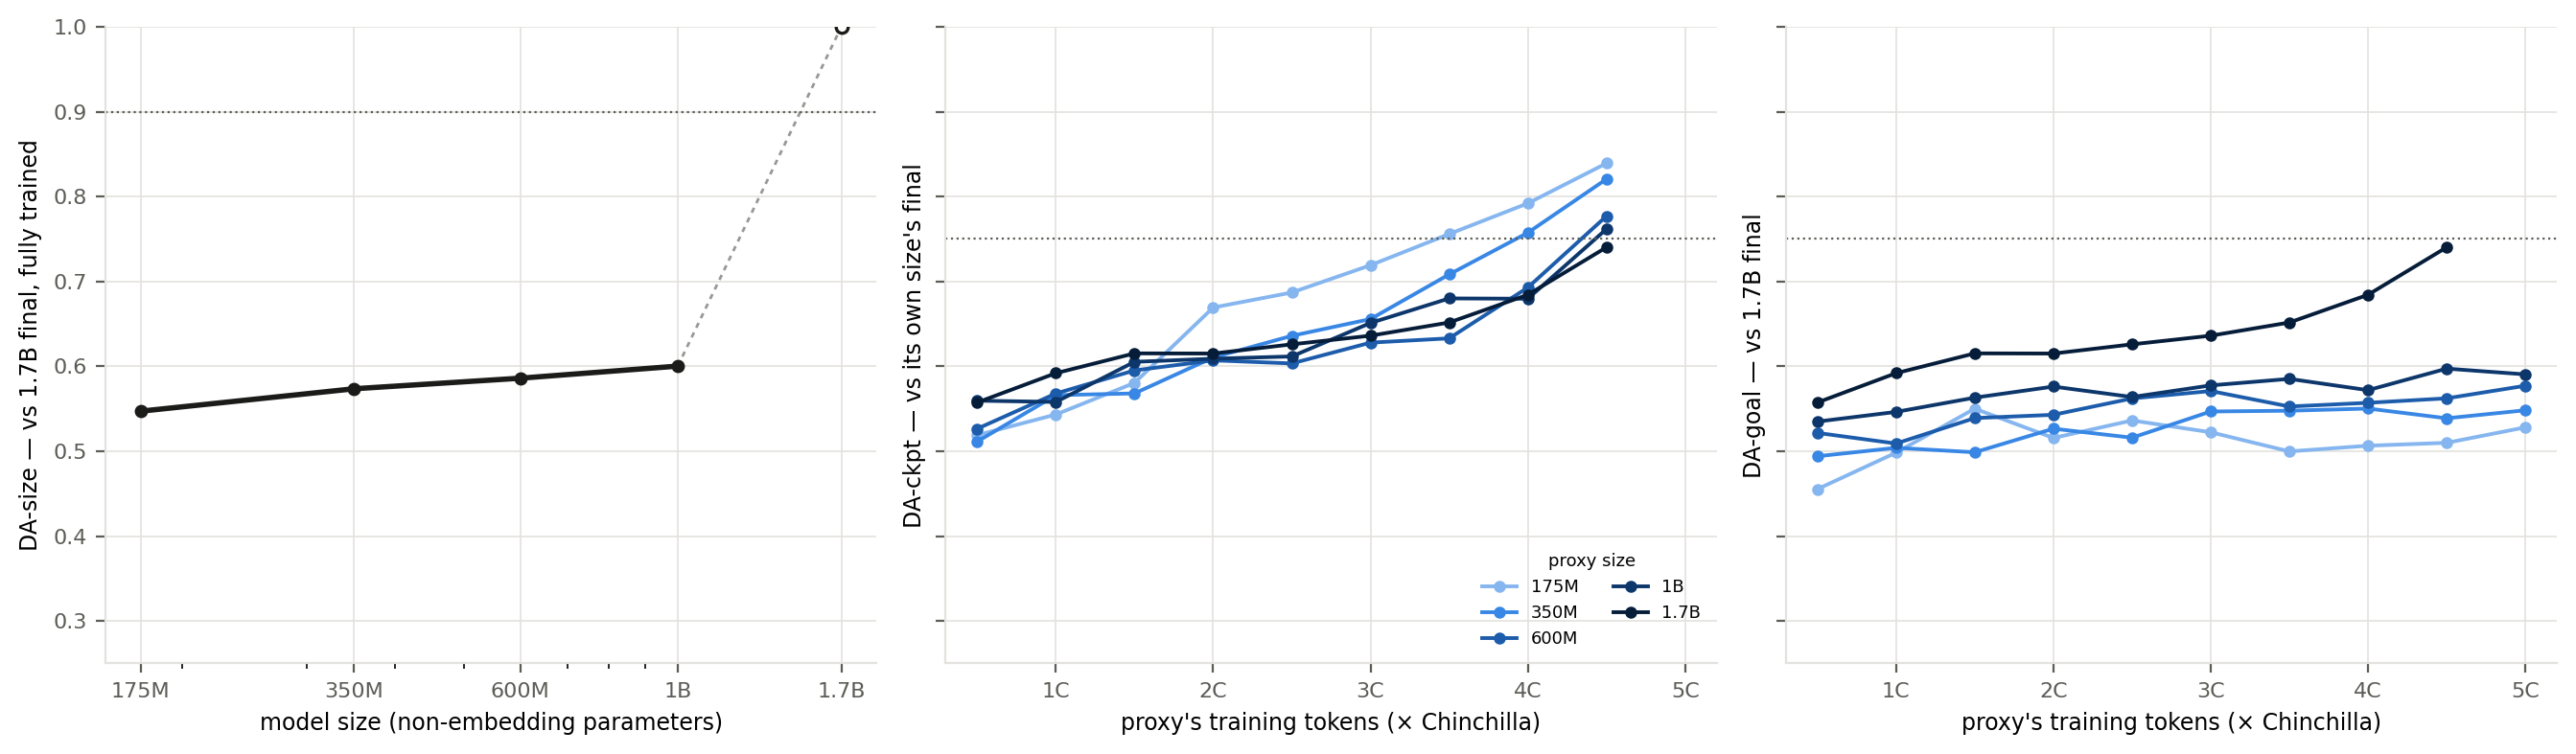

The file beside this chart, header and first rows:
population, group, size, n_matching, n_comparable, reliability_macro, n_tasks, median_pairs, compute, frac, reliability, non_emb, reference_size, tau, reaches_tau, n_min_size, panel, proxy_size, da, tasks, chinchilla, L
all benchmarks, all pairs, 175M, 2286, 4178, 0.5281, 145.0, 21.0, 3.359635515740359e+19, 1.0, 0.5472, 175000000, 1.7B, 0.9, False, , DA-size, , , , , 
all benchmarks, all pairs, 350M, 3414, 5952, 0.5483, 193.0, 21.0, 1.084261092972108e+20, 1.0, 0.5736, 350000000, 1.7B, 0.9, False, , DA-size, , , , , 
all benchmarks, all pairs, 600M, 3791, 6469, 0.5771, 209.0, 21.0, 2.9805851291969434e+20, 1.0, 0.586, 600000000, 1.7B, 0.9, False, , DA-size, , , , , 
all benchmarks, all pairs, 1B, 6346, 10572, 0.5905, 232.0, 36.0, 6.86414107971747e+20, 1.0, 0.6003, 1000000000, 1.7B, 0.9, False, , DA-size, , , , , 
all benchmarks, all pairs, 1.7B, 12467, 12467, 1.0, 264.0, 36.0, 2.0032003198551751e+21, 1.0, 1.0, 1700000000, 1.7B, 0.9, True, , DA-size, , , , , 
, all benchmarks, , , , , , 36.0, , 0.1, , , , , , , DA-ckpt, 1.7B, 0.5574, 264.0, 0.5, all
, all benchmarks, , , , , , 45.0, , 0.1, , , , , , , DA-ckpt, 1B, 0.5596, 241.0, 0.5, all
, all benchmarks, , , , , , 21.0, , 0.1, , , , , , , DA-ckpt, 350M, 0.5114, 204.0, 0.5, all
, all benchmarks, , , , , , 21.0, , 0.1, , , , , , , DA-ckpt, 175M, 0.5189, 154.0, 0.5, all
, all benchmarks, , , , , , 21.0, , 0.1, , , , , , , DA-ckpt, 600M, 0.5265, 216.0, 0.5, all
, all benchmarks, , , , , , 45.0, , 0.2, , , , , , , DA-ckpt, 1B, 0.558, 241.0, 1.0, all
, all benchmarks, , , , , , 21.0, , 0.2, , , , , , , DA-ckpt, 350M, 0.566, 204.0, 1.0, all
, all benchmarks, , , , , , 21.0, , 0.2, , , , , , , DA-ckpt, 175M, 0.5432, 154.0, 1.0, all
, all benchmarks, , , , , , 36.0, , 0.2, , , , , , , DA-ckpt, 1.7B, 0.592, 264.0, 1.0, all
, all benchmarks, , , , , , 21.0, , 0.2, , , , , , , DA-ckpt, 600M, 0.568, 216.0, 1.0, all
, all benchmarks, , , , , , 21.0, , 0.3, , , , , , , DA-ckpt, 600M, 0.5952, 216.0, 1.5, all
, all benchmarks, , , , , , 45.0, , 0.3, , , , , , , DA-ckpt, 1B, 0.6053, 241.0, 1.5, all
, all benchmarks, , , , , , 21.0, , 0.3, , , , , , , DA-ckpt, 175M, 0.5805, 154.0, 1.5, all
, all benchmarks, , , , , , 21.0, , 0.3, , , , , , , DA-ckpt, 350M, 0.5681, 204.0, 1.5, all
, all benchmarks, , , , , , 36.0, , 0.3, , , , , , , DA-ckpt, 1.7B, 0.6153, 264.0, 1.5, all
, all benchmarks, , , , , , 21.0, , 0.4, , , , , , , DA-ckpt, 600M, 0.607, 216.0, 2.0, all
, all benchmarks, , , , , , 21.0, , 0.4, , , , , , , DA-ckpt, 175M, 0.6693, 154.0, 2.0, all
, all benchmarks, , , , , , 21.0, , 0.4, , , , , , , DA-ckpt, 350M, 0.6104, 204.0, 2.0, all
, all benchmarks, , , , , , 36.0, , 0.4, , , , , , , DA-ckpt, 1.7B, 0.6151, 264.0, 2.0, all
, all benchmarks, , , , , , 45.0, , 0.4, , , , , , , DA-ckpt, 1B, 0.609, 241.0, 2.0, all
, all benchmarks, , , , , , 21.0, , 0.5, , , , , , , DA-ckpt, 350M, 0.6359, 204.0, 2.5, all
, all benchmarks, , , , , , 21.0, , 0.5, , , , , , , DA-ckpt, 600M, 0.6034, 216.0, 2.5, all
, all benchmarks, , , , , , 45.0, , 0.5, , , , , , , DA-ckpt, 1B, 0.6117, 241.0, 2.5, all
, all benchmarks, , , , , , 36.0, , 0.5, , , , , , , DA-ckpt, 1.7B, 0.6259, 264.0, 2.5, all
, all benchmarks, , , , , , 21.0, , 0.5, , , , , , , DA-ckpt, 175M, 0.687, 154.0, 2.5, all
, all benchmarks, , , , , , 45.0, , 0.6, , , , , , , DA-ckpt, 1B, 0.6511, 241.0, 3.0, all
, all benchmarks, , , , , , 21.0, , 0.6, , , , , , , DA-ckpt, 600M, 0.6279, 216.0, 3.0, all
, all benchmarks, , , , , , 36.0, , 0.6, , , , , , , DA-ckpt, 1.7B, 0.6361, 264.0, 3.0, all
, all benchmarks, , , , , , 21.0, , 0.6, , , , , , , DA-ckpt, 350M, 0.6557, 204.0, 3.0, all
, all benchmarks, , , , , , 15.0, , 0.6, , , , , , , DA-ckpt, 175M, 0.7191, 154.0, 3.0, all
, all benchmarks, , , , , , 21.0, , 0.7, , , , , , , DA-ckpt, 600M, 0.633, 216.0, 3.5, all
, all benchmarks, , , , , , 36.0, , 0.7, , , , , , , DA-ckpt, 1.7B, 0.6516, 264.0, 3.5, all
, all benchmarks, , , , , , 21.0, , 0.7, , , , , , , DA-ckpt, 350M, 0.7083, 204.0, 3.5, all
, all benchmarks, , , , , , 45.0, , 0.7, , , , , , , DA-ckpt, 1B, 0.68, 241.0, 3.5, all
, all benchmarks, , , , , , 21.0, , 0.7, , , , , , , DA-ckpt, 175M, 0.7559, 154.0, 3.5, all
, all benchmarks, , , , , , 21.0, , 0.8, , , , , , , DA-ckpt, 600M, 0.6928, 216.0, 4.0, all
, all benchmarks, , , , , , 21.0, , 0.8, , , , , , , DA-ckpt, 350M, 0.7574, 204.0, 4.0, all
, all benchmarks, , , , , , 36.0, , 0.8, , , , , , , DA-ckpt, 1.7B, 0.6843, 264.0, 4.0, all
, all benchmarks, , , , , , 21.0, , 0.8, , , , , , , DA-ckpt, 175M, 0.792, 154.0, 4.0, all
, all benchmarks, , , , , , 45.0, , 0.8, , , , , , , DA-ckpt, 1B, 0.6797, 241.0, 4.0, all
, all benchmarks, , , , , , 21.0, , 0.9, , , , , , , DA-ckpt, 350M, 0.8206, 204.0, 4.5, all
, all benchmarks, , , , , , 36.0, , 0.9, , , , , , , DA-ckpt, 1.7B, 0.7403, 264.0, 4.5, all
, all benchmarks, , , , , , 21.0, , 0.9, , , , , , , DA-ckpt, 175M, 0.8392, 154.0, 4.5, all
, all benchmarks, , , , , , 45.0, , 0.9, , , , , , , DA-ckpt, 1B, 0.7618, 241.0, 4.5, all
, all benchmarks, , , , , , 21.0, , 0.9, , , , , , , DA-ckpt, 600M, 0.777, 216.0, 4.5, all
, all benchmarks, , , , , , 36.0, , 0.1, , , , , , , DA-goal, 1.7B, 0.5574, 264.0, 0.5, all
, all benchmarks, , , , , , 36.0, , 0.1, , , , , , , DA-goal, 1B, 0.5349, 232.0, 0.5, all
, all benchmarks, , , , , , 21.0, , 0.1, , , , , , , DA-goal, 600M, 0.5216, 209.0, 0.5, all
, all benchmarks, , , , , , 21.0, , 0.1, , , , , , , DA-goal, 175M, 0.4553, 145.0, 0.5, all
, all benchmarks, , , , , , 21.0, , 0.1, , , , , , , DA-goal, 350M, 0.4941, 193.0, 0.5, all
, all benchmarks, , , , , , 21.0, , 0.2, , , , , , , DA-goal, 175M, 0.4983, 145.0, 1.0, all
, all benchmarks, , , , , , 21.0, , 0.2, , , , , , , DA-goal, 350M, 0.504, 193.0, 1.0, all
, all benchmarks, , , , , , 21.0, , 0.2, , , , , , , DA-goal, 600M, 0.5091, 209.0, 1.0, all
, all benchmarks, , , , , , 36.0, , 0.2, , , , , , , DA-goal, 1.7B, 0.592, 264.0, 1.0, all
, all benchmarks, , , , , , 36.0, , 0.2, , , , , , , DA-goal, 1B, 0.5463, 232.0, 1.0, all
... 39 more rows
